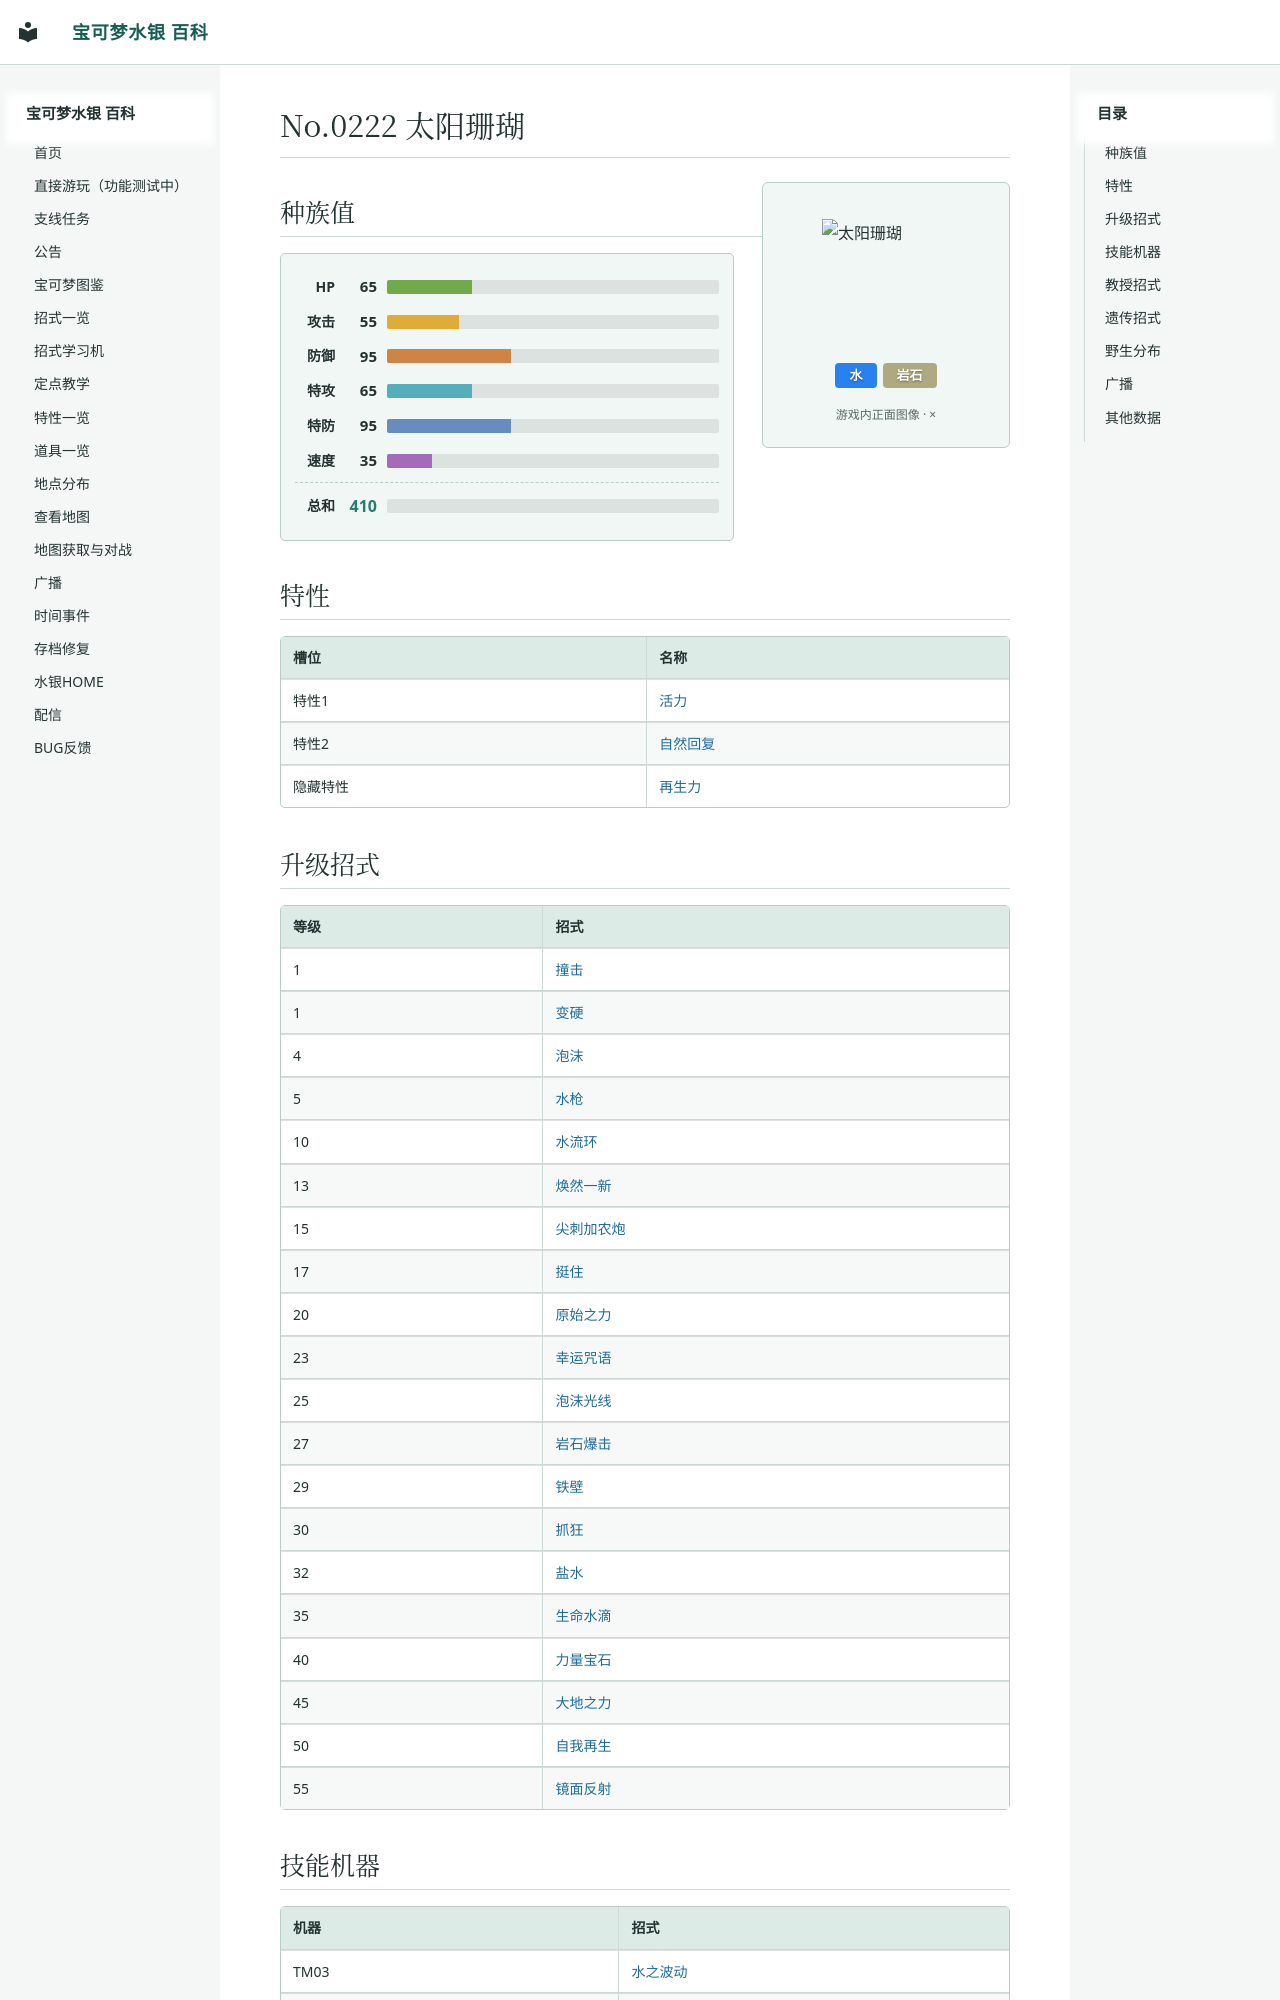

repository: Sum-Light/azoth-wiki · page: pokemon/0222_太阳珊瑚/index.html · generator: mkdocs

# No.0222 太阳珊瑚

<div class="pk-head">
<img class="pk-sprite" width="128" height="128" style="image-rendering:pixelated" src="../sprites/0222.png?v=785a4f0d" alt="太阳珊瑚">
<div class="pk-head-types">
<span class="pk-type" style="background:#2980EF">水</span>
<span class="pk-type" style="background:#AFA981">岩石</span>
</div>
</div>

## 种族值

<div class="pk-stats">
<div class="pk-stat"><span class="pk-stat-name">HP</span><span class="pk-stat-val">65</span><span class="pk-bar pk-bar-hp"><i style="width:25.5%"></i></span></div>
<div class="pk-stat"><span class="pk-stat-name">攻击</span><span class="pk-stat-val">55</span><span class="pk-bar pk-bar-atk"><i style="width:21.6%"></i></span></div>
<div class="pk-stat"><span class="pk-stat-name">防御</span><span class="pk-stat-val">95</span><span class="pk-bar pk-bar-def"><i style="width:37.3%"></i></span></div>
<div class="pk-stat"><span class="pk-stat-name">特攻</span><span class="pk-stat-val">65</span><span class="pk-bar pk-bar-spa"><i style="width:25.5%"></i></span></div>
<div class="pk-stat"><span class="pk-stat-name">特防</span><span class="pk-stat-val">95</span><span class="pk-bar pk-bar-spd"><i style="width:37.3%"></i></span></div>
<div class="pk-stat"><span class="pk-stat-name">速度</span><span class="pk-stat-val">35</span><span class="pk-bar pk-bar-spe"><i style="width:13.7%"></i></span></div>
<div class="pk-stat pk-stat-total"><span class="pk-stat-name">总和</span><span class="pk-stat-val">410</span><span class="pk-bar"></span></div>
</div>

## 特性

| 槽位 | 名称 |
|---|---|
| 特性1 | [活力](../abilities/0055_活力.md) |
| 特性2 | [自然回复](../abilities/0030_自然回复.md) |
| 隐藏特性 | [再生力](../abilities/0086_再生力.md) |
